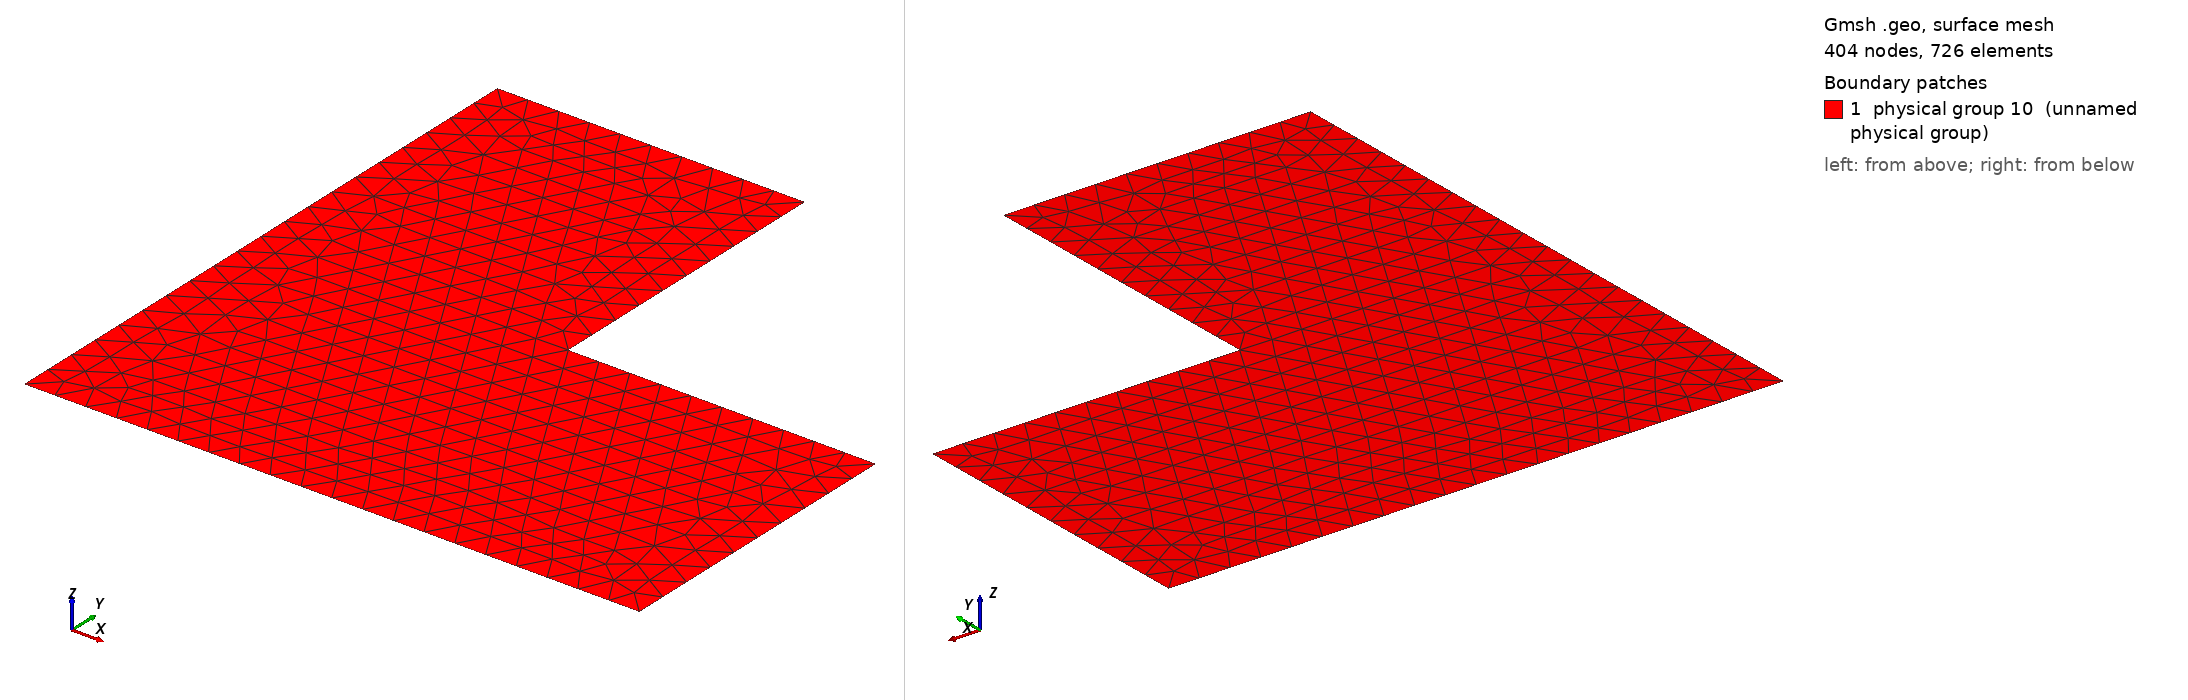

Gmsh geometry script, surface-meshed: 404 nodes, 726 surface elements. Boundary patches (legend numbers): 1 physical group 10 (unnamed physical group). Left view from above one corner, right view from below the opposite corner. Legend entries are the model's physical surfaces. The drawing asked Gmsh for element sizes between 1% and 20% of the model's largest extent; the script's own settings can give other sizes.

=== L.geo (drawn) ===
lc = 0.1;
Point(1) = {-1, -1, 0, lc};
Point(2) = {1, -1, 0, lc};
Point(3) = {1, -0, 0, lc};
Point(4) = {0, 0, 0, lc};
Point(5) = {0, 1, 0, lc};
Point(6) = {-1, 1, 0, lc};
Line(1) = {1, 2};
Line(2) = {2, 3};
Line(3) = {3, 4};
Line(4) = {4, 5};
Line(5) = {5, 6};
Line(6) = {6, 1};
Line Loop(7) = {6, 1, 2, 3, 4, 5};
Plane Surface(8) = {7};
Physical Line(9) = {1, 2, 3, 4, 5, 6};
Physical Surface(10) = {8};
